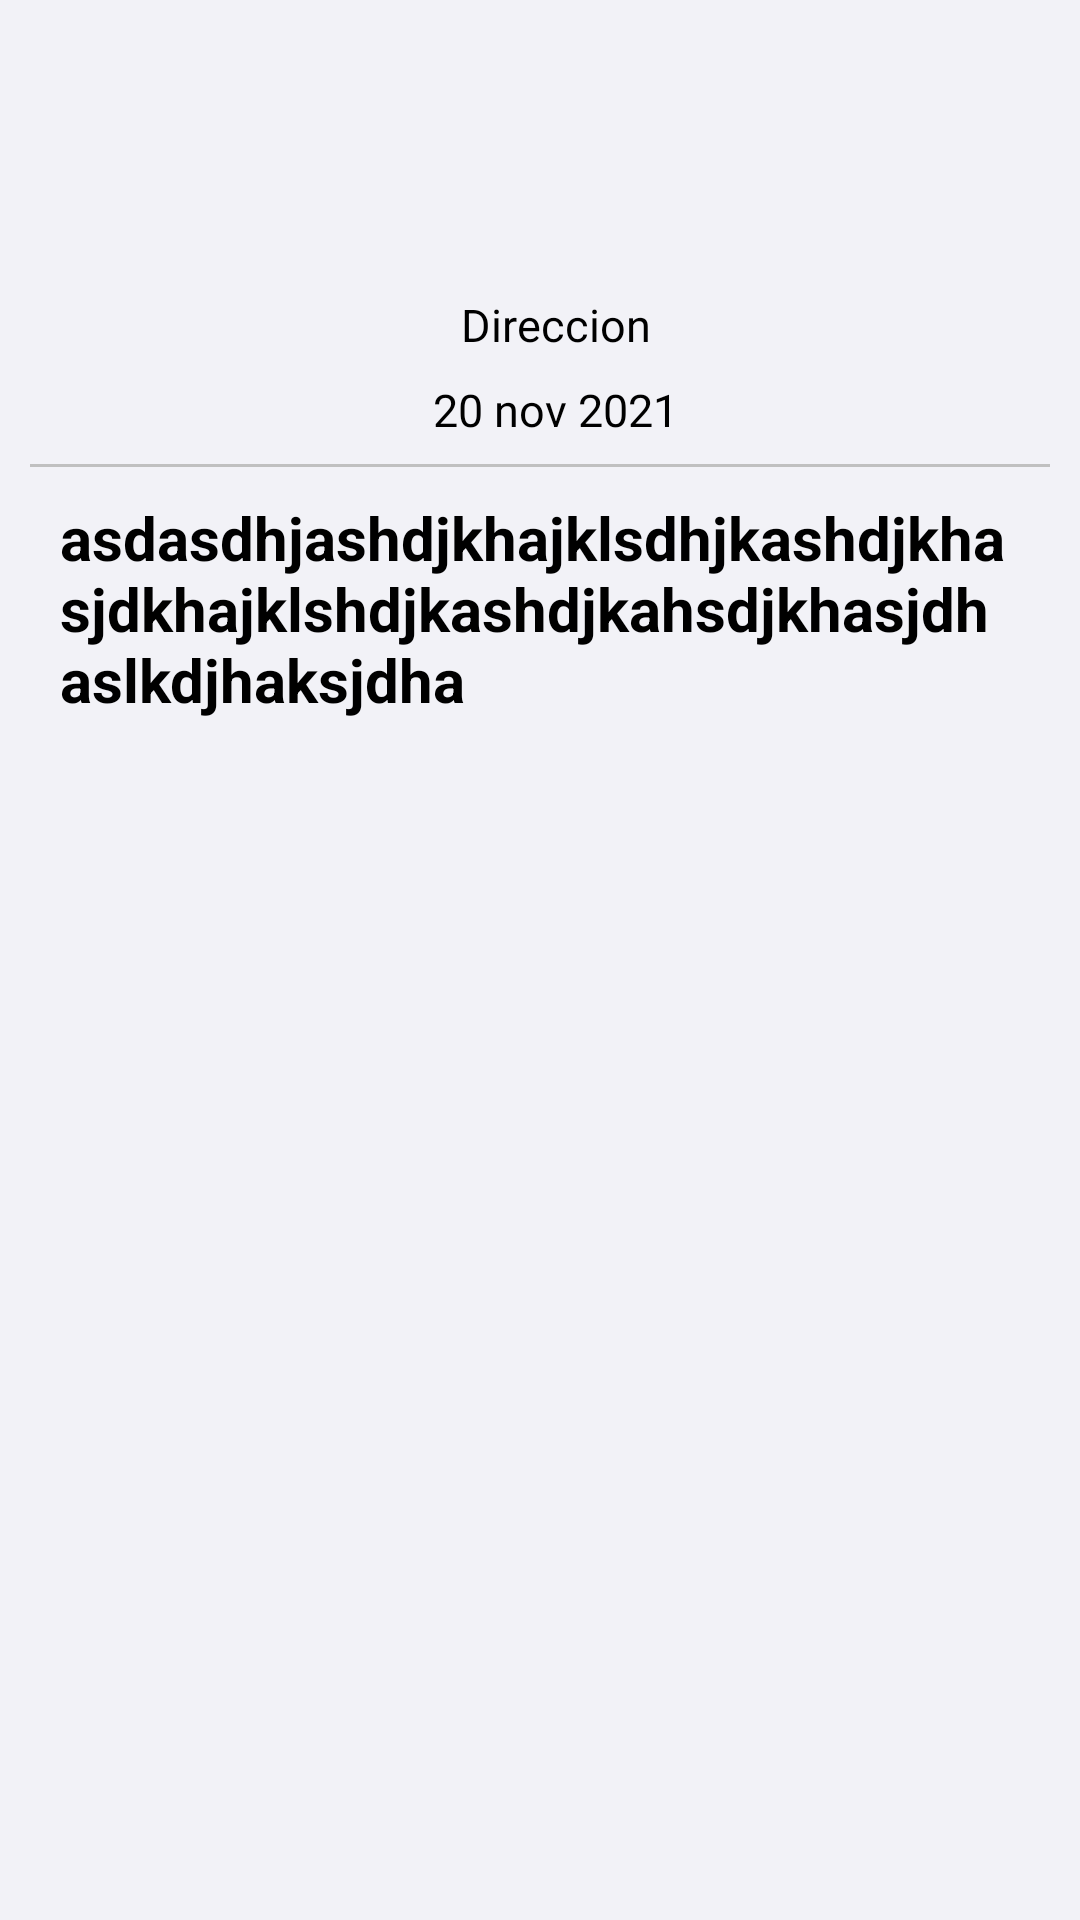

This screen was rendered from an Android layout file. Write that file and the resources it references.
<!-- AndroidManifest.xml: application theme Theme.IISApp -->
<!-- res/layout/fragment_reservation.xml -->
<?xml version="1.0" encoding="utf-8"?>
<androidx.constraintlayout.widget.ConstraintLayout xmlns:android="http://schemas.android.com/apk/res/android"
    xmlns:app="http://schemas.android.com/apk/res-auto"
    xmlns:tools="http://schemas.android.com/tools"
    android:layout_width="match_parent"
    android:layout_height="match_parent"
    android:background="@color/contentBG2"
    tools:context="com.iis.app.ui.notifications.NotificationFragment">




    <LinearLayout
            android:layout_width="match_parent"
            android:layout_height="match_parent"
            android:padding="10dp"
            android:orientation="vertical">


            <LinearLayout
                android:layout_width="match_parent"
                android:layout_height="wrap_content"
                android:orientation="vertical">


                <ImageView
                    android:id="@+id/initials_view"
                    android:layout_width="80dp"
                    android:layout_height="80dp"
                    android:layout_gravity="center"/>

                <LinearLayout
                    android:layout_width="match_parent"
                    android:layout_height="wrap_content"
                    android:orientation="vertical"
                    android:paddingStart="10dp"
                    android:paddingBottom="8dp"
                    >

                    <TextView
                        android:id="@+id/reservation_space"
                        android:layout_width="match_parent"
                        android:layout_height="wrap_content"
                        android:layout_marginStart="8dp"
                        android:layout_marginTop="8dp"
                        android:layout_marginEnd="8dp"
                        android:text="Direccion"
                        android:textColor="@color/textColor"
                        android:textSize="15dp"
                        android:textAlignment="center"/>

                    <TextView
                        android:id="@+id/reservation_date"
                        android:layout_width="match_parent"
                        android:layout_height="wrap_content"
                        android:layout_marginStart="8dp"
                        android:layout_marginTop="8dp"
                        android:layout_marginEnd="8dp"
                        android:text="20 nov 2021"
                        android:textColor="@color/textColor"
                        android:textSize="15dp"
                        android:textAlignment="center"/>


                </LinearLayout>

            </LinearLayout>


            <LinearLayout
                android:layout_width="match_parent"
                android:layout_height="wrap_content"
                android:orientation="vertical"
                android:background="@drawable/divider"></LinearLayout>

            <LinearLayout
                android:layout_width="fill_parent"
                android:layout_height="wrap_content"
                android:orientation="vertical">

                <TextView
                    android:id="@+id/reservation_name"
                    android:layout_width="match_parent"
                    android:layout_height="wrap_content"
                    android:padding="10dp"
                    android:text="asdasdhjashdjkhajklsdhjkashdjkhasjdkhajklshdjkashdjkahsdjkhasjdhaslkdjhaksjdha"
                    android:textAlignment="viewStart"
                    android:textSize="20dp"
                    android:textStyle="bold"
                    android:textColor="@color/textColor"
                    app:layout_constraintBottom_toBottomOf="parent"
                    app:layout_constraintEnd_toEndOf="parent"
                    app:layout_constraintStart_toStartOf="parent"
                    app:layout_constraintTop_toTopOf="parent" />



            </LinearLayout>




        </LinearLayout>




</androidx.constraintlayout.widget.ConstraintLayout>
<!-- resources referenced by this layout -->
<resources>
  <color name="contentBG2">@color/colorGray6</color>
  <color name="textColor">@color/black</color>
  <!-- drawable divider (drawable) -->
  <?xml version="1.0" encoding="utf-8"?>
  <shape xmlns:android="http://schemas.android.com/apk/res/android"
      android:shape="rectangle"
  
      >
  
     <size android:width="1dp" android:height="1dp" />
      <solid android:color="#C0C0C0"/>
  </shape>
  <style name="Theme.IISApp" parent="Theme.MaterialComponents.DayNight.DarkActionBar">
          
          <item name="colorPrimary">@color/purple_500</item>
          <item name="colorPrimaryVariant">@color/purple_700</item>
          <item name="colorOnPrimary">@color/white</item>
          
          <item name="colorSecondary">@color/teal_200</item>
          <item name="colorSecondaryVariant">@color/teal_700</item>
          <item name="colorOnSecondary">@color/black</item>
  
  
  
          
          <item name="android:statusBarColor" tools:targetApi="l">?attr/colorPrimaryVariant</item>
          
      </style>
  <color name="colorGray6">#F2F2F7</color>
  <color name="black">#FF000000</color>
  <color name="purple_500">#FF6200EE</color>
  <color name="purple_700">#FF3700B3</color>
  <color name="white">#FFFFFFFF</color>
  <color name="teal_200">#FF03DAC5</color>
  <color name="teal_700">#FF018786</color>
</resources>
